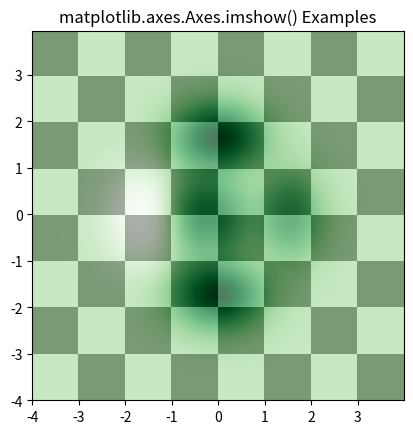

Source code (Python):
# Implementation of matplotlib function
import matplotlib.pyplot as plt
import numpy as np
from matplotlib.colors import LogNorm

dx, dy = 0.015, 0.05
x = np.arange(-4.0, 4.0, dx)
y = np.arange(-4.0, 4.0, dy)
X, Y = np.meshgrid(x, y)

extent = np.min(x), np.max(x), np.min(y), np.max(y)

fig, ax = plt.subplots()

Z1 = np.add.outer(range(8), range(8)) % 2
ax.imshow(Z1, cmap="binary_r", interpolation='nearest',
          extent=extent, alpha=1)


def geeks(x, y):
    return (1 - x / 2 + x ** 5 + y ** 6) * np.exp(-(x ** 2 + y ** 2))


Z2 = geeks(X, Y)

ax.imshow(Z2, cmap="Greens", alpha=0.7,
          interpolation='bilinear',
          extent=extent)

ax.set_title('matplotlib.axes.Axes.imshow() Examples')
plt.show()
